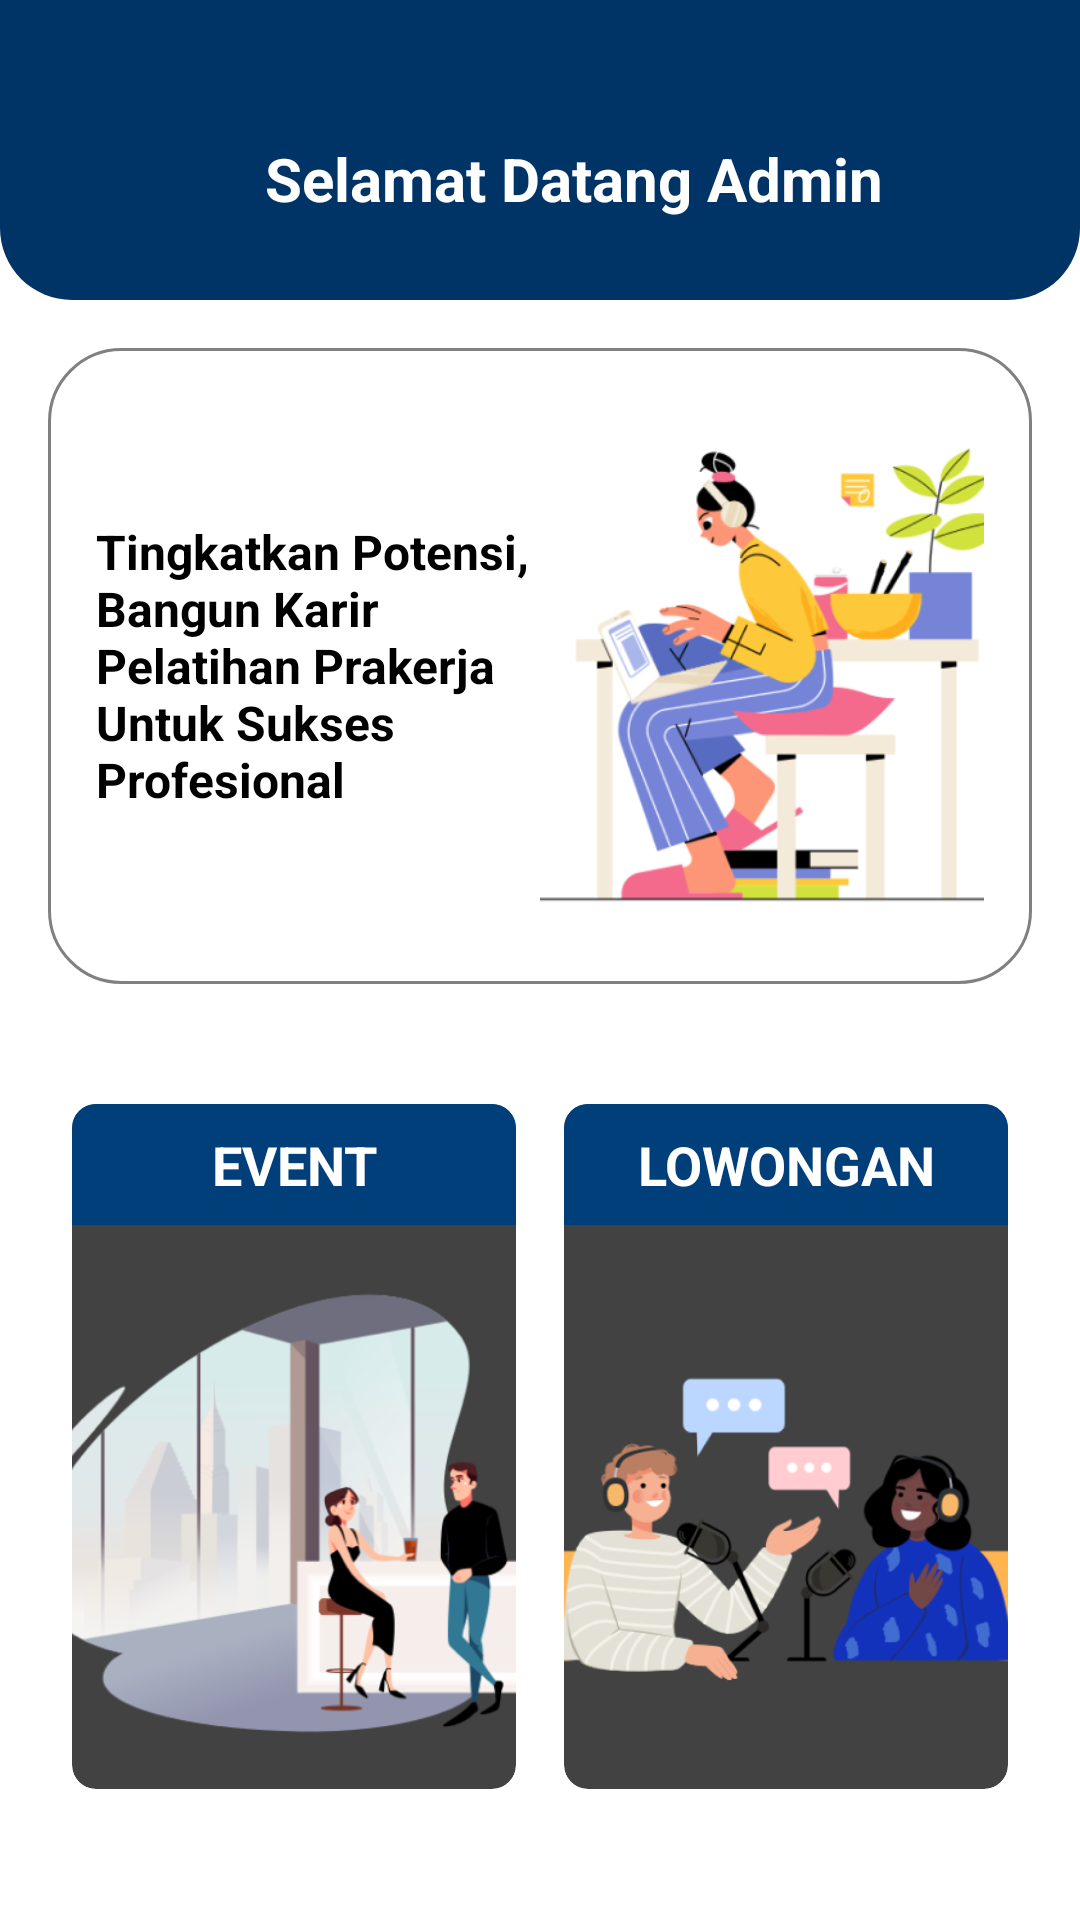

This screen was rendered from an Android layout file. Write that file and the resources it references.
<!-- AndroidManifest.xml: application theme Theme.ProjekMobile -->
<!-- res/layout/admin_home.xml -->
<androidx.constraintlayout.widget.ConstraintLayout xmlns:android="http://schemas.android.com/apk/res/android"
    xmlns:app="http://schemas.android.com/apk/res-auto"
    xmlns:tools="http://schemas.android.com/tools"
    android:layout_width="match_parent"
    android:layout_height="match_parent"
    android:background="@color/white"
    tools:context=".AdminHomeActivity">

    

    
    <androidx.constraintlayout.widget.ConstraintLayout
        android:id="@+id/header"
        android:layout_width="match_parent"
        android:layout_height="100dp"
        android:background="@drawable/header_section"
        app:layout_constraintTop_toTopOf="parent"
        tools:layout_editor_absoluteX="0dp">

        <ImageView
            android:id="@+id/back_button"
            android:layout_width="24dp"
            android:layout_height="24dp"
            android:layout_marginStart="16dp"
            android:contentDescription="Back"
            app:layout_constraintBottom_toBottomOf="parent"
            app:layout_constraintStart_toStartOf="parent"
            app:layout_constraintTop_toTopOf="parent"
            app:layout_constraintVertical_bias="0.605" />

        <TextView
            android:id="@+id/title_text"
            android:layout_width="wrap_content"
            android:layout_height="wrap_content"
            android:text="Selamat Datang Admin"
            android:textColor="@color/white"
            android:textSize="20sp"
            android:textStyle="bold"
            app:layout_constraintBottom_toBottomOf="parent"
            app:layout_constraintEnd_toEndOf="parent"
            app:layout_constraintHorizontal_bias="0.425"
            app:layout_constraintStart_toEndOf="@id/back_button"
            app:layout_constraintTop_toTopOf="parent"
            app:layout_constraintVertical_bias="0.63" />
    </androidx.constraintlayout.widget.ConstraintLayout>

    <ScrollView
        android:layout_width="0dp"
        android:layout_height="0dp"
        app:layout_constraintTop_toBottomOf="@id/header"
        app:layout_constraintStart_toStartOf="parent"
        app:layout_constraintEnd_toEndOf="parent"
        app:layout_constraintBottom_toBottomOf="parent">

        <LinearLayout
            android:layout_width="match_parent"
            android:layout_height="wrap_content"
            android:orientation="vertical"
            android:padding="16dp">

            
            <LinearLayout
                android:layout_width="match_parent"
                android:layout_height="wrap_content"
                android:orientation="horizontal"
                android:background="@drawable/circle_background"
                android:padding="16dp"
                android:layout_marginBottom="16dp">

                <TextView
                    android:layout_width="0dp"
                    android:layout_height="wrap_content"
                    android:layout_weight="1"
                    android:textStyle="bold"
                    android:text="Tingkatkan Potensi, Bangun Karir Pelatihan Prakerja Untuk Sukses Profesional"
                    android:textColor="@color/black"
                    android:textSize="16sp"
                    android:layout_gravity="center_vertical"/>

                <ImageView
                    android:layout_width="0dp"
                    android:layout_height="180dp"
                    android:layout_weight="1"
                    android:src="@drawable/tampilan"
                    android:scaleType="centerCrop"/>
            </LinearLayout>

            
            <GridLayout
                android:layout_width="match_parent"
                android:layout_height="wrap_content"
                android:columnCount="2"
                android:rowCount="1"
                android:layout_marginTop="16dp"
                android:layout_marginBottom="16dp">

                
                <androidx.cardview.widget.CardView
                    android:id="@+id/event_card"
                    android:layout_width="0dp"
                    android:layout_height="wrap_content"
                    android:layout_margin="8dp"
                    app:cardElevation="4dp"
                    android:layout_columnWeight="1"
                    android:layout_rowWeight="1"
                    app:cardCornerRadius="8dp">

                    <LinearLayout
                        android:layout_width="match_parent"
                        android:layout_height="wrap_content"
                        android:orientation="vertical">

                        <TextView
                            android:layout_width="match_parent"
                            android:layout_height="wrap_content"
                            android:text="EVENT"
                            android:textSize="18sp"
                            android:textStyle="bold"
                            android:textColor="@color/white"
                            android:background="@color/blue"
                            android:padding="8dp"
                            android:gravity="center"/>

                        <ImageView
                            android:layout_width="match_parent"
                            android:layout_height="180dp"
                            android:src="@drawable/event"
                            android:scaleType="centerCrop"
                            android:layout_marginTop="8dp"/>
                    </LinearLayout>
                </androidx.cardview.widget.CardView>


                
                <androidx.cardview.widget.CardView
                    android:layout_width="0dp"
                    android:layout_height="wrap_content"
                    android:layout_margin="8dp"
                    app:cardElevation="4dp"
                    android:layout_columnWeight="1"
                    android:layout_rowWeight="1"
                    app:cardCornerRadius="8dp">

                    <LinearLayout
                        android:id="@+id/lowongan_card"
                        android:layout_width="match_parent"
                        android:layout_height="wrap_content"
                        android:orientation="vertical"
                        android:clickable="true"
                        android:focusable="true">

                        <TextView
                            android:layout_width="match_parent"
                            android:layout_height="wrap_content"
                            android:text="LOWONGAN"
                            android:textSize="18sp"
                            android:textStyle="bold"
                            android:textColor="@color/white"
                            android:background="@color/blue"
                            android:padding="8dp"
                            android:gravity="center"/>

                        <ImageView
                            android:layout_width="match_parent"
                            android:layout_height="180dp"
                            android:src="@drawable/lowongan"
                            android:scaleType="centerCrop"
                            android:layout_marginTop="8dp"/>
                    </LinearLayout>
                </androidx.cardview.widget.CardView>
            </GridLayout>
        </LinearLayout>
    </ScrollView>
</androidx.constraintlayout.widget.ConstraintLayout>
<!-- resources referenced by this layout -->
<resources>
  <color name="black">#FF000000</color>
  <color name="blue">#003F7A</color>
  <color name="white">#FFFFFFFF</color>
  <!-- drawable circle_background (drawable) -->
  <shape xmlns:android="http://schemas.android.com/apk/res/android">
      <solid android:color="#FFFFFF" />
      <corners android:radius="24dp" />
      <stroke android:width="1dp" android:color="#808080" />
  </shape>
  <!-- drawable event: png bitmap (drawable, 53008 bytes) -->
  <!-- drawable header_section (drawable) -->
  <shape xmlns:android="http://schemas.android.com/apk/res/android"
      android:shape="rectangle">
  
      <solid android:color="#003366"/> 
  
      <corners
          android:bottomLeftRadius="24dp"
          android:bottomRightRadius="24dp"
          android:topLeftRadius="0dp"
          android:topRightRadius="0dp"/>
  </shape>
  <!-- drawable lowongan: png bitmap (drawable, 71544 bytes) -->
  <!-- drawable tampilan: png bitmap (drawable, 55440 bytes) -->
</resources>
